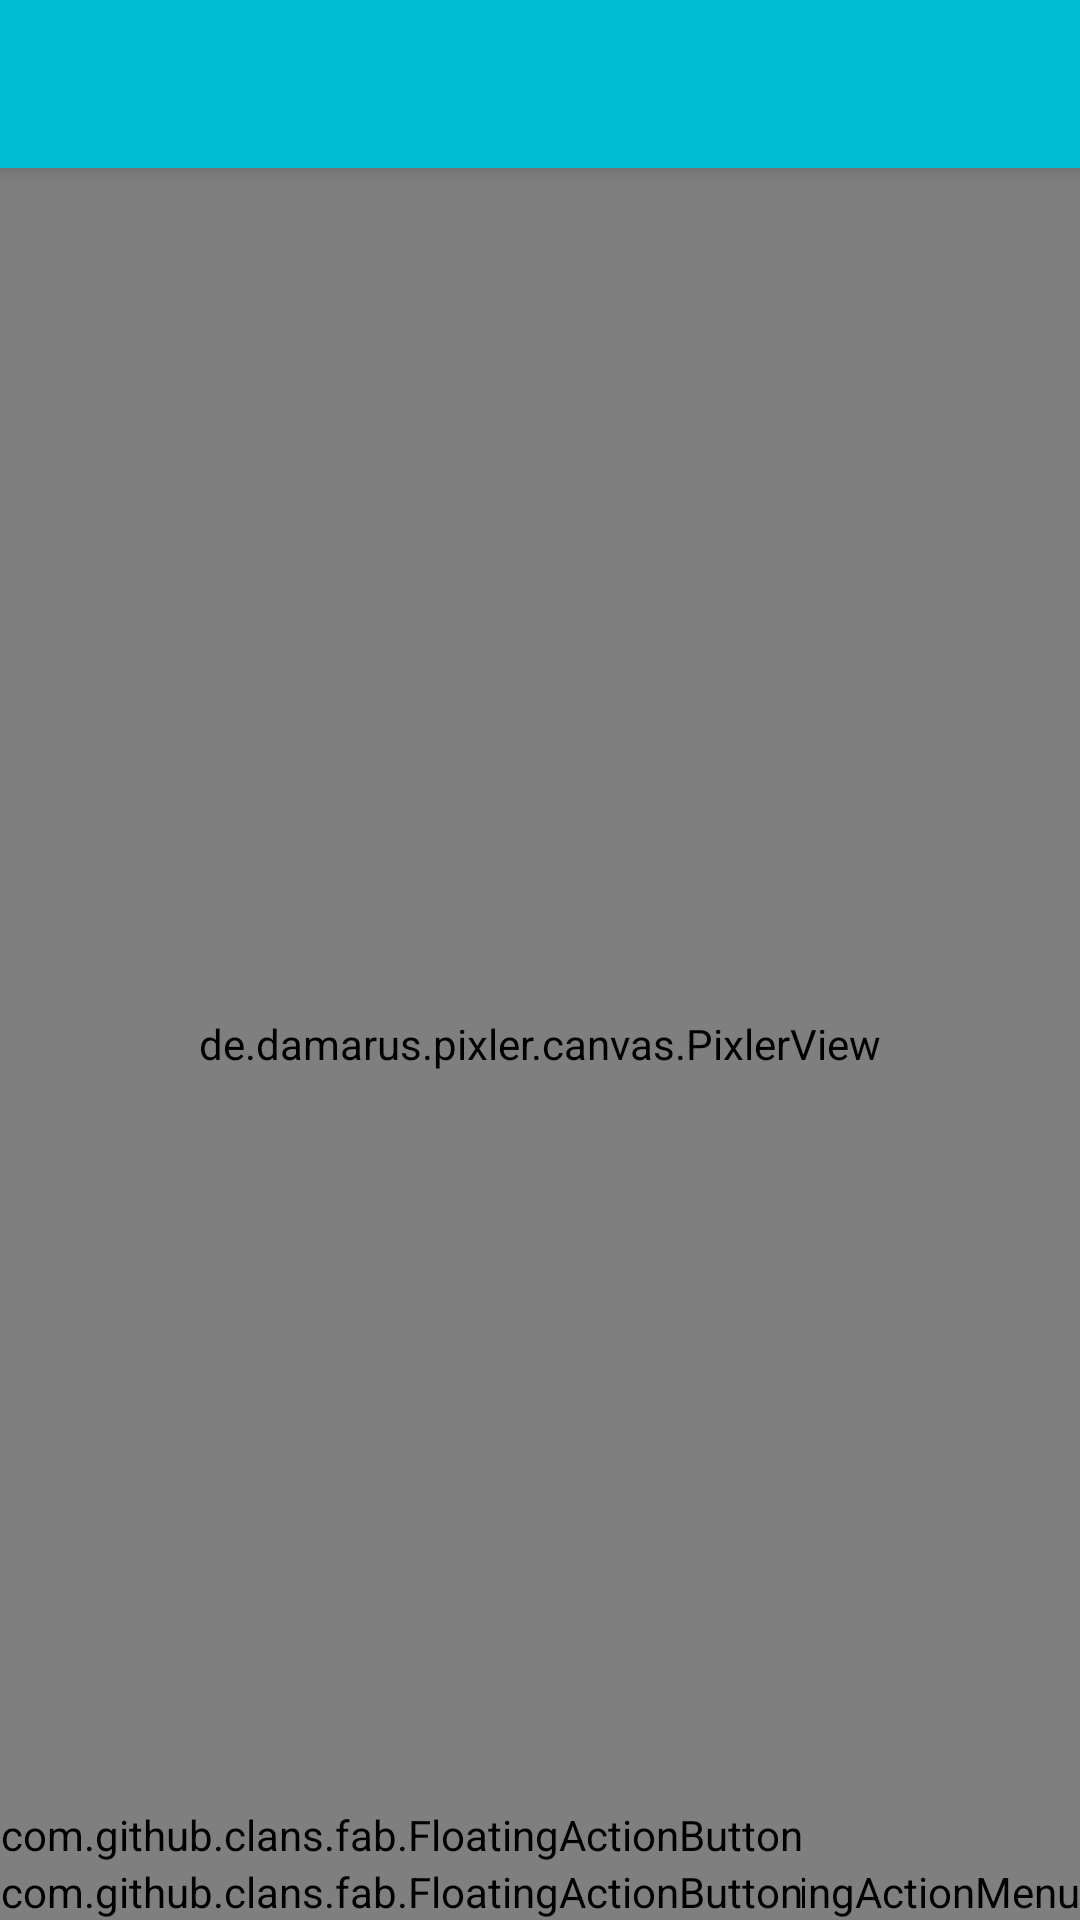

The Android layout XML behind this screen, and the referenced resources:
<!-- AndroidManifest.xml: activity theme AppTheme.NoActionBar -->
<!-- res/layout/activity_pixler.xml -->
<?xml version="1.0" encoding="utf-8"?>
<RelativeLayout xmlns:android="http://schemas.android.com/apk/res/android"
                xmlns:app="http://schemas.android.com/apk/res-auto"
                xmlns:tools="http://schemas.android.com/tools"
                tools:context="de.damarus.pixler.PixlerActivity"
                android:layout_width="match_parent"
                android:layout_height="match_parent"
                android:fitsSystemWindows="true">

    <android.support.v7.widget.Toolbar
            android:id="@+id/toolbar"
            android:layout_width="match_parent"
            android:layout_height="?attr/actionBarSize"
            android:layout_alignParentTop="true"
            android:elevation="4dp"
            style="@style/ToolbarStyle"/>

    <android.support.v4.widget.DrawerLayout
            android:id="@+id/drawerLayout"
            android:layout_width="match_parent"
            android:layout_height="match_parent"
            android:layout_below="@id/toolbar">

        <RelativeLayout android:layout_width="match_parent" android:layout_height="match_parent">
            <de.damarus.pixler.canvas.PixlerView
                    android:id="@+id/main_canvas"
                    android:layout_width="match_parent"
                    android:layout_height="match_parent"/>

            <com.github.clans.fab.FloatingActionMenu
                    android:layout_width="wrap_content"
                    android:layout_height="wrap_content"
                    android:layout_alignParentEnd="true"
                    android:layout_alignParentBottom="true"
                    android:layout_margin="@dimen/fab_margin" tools:ignore="RelativeOverlap">

                <com.github.clans.fab.FloatingActionButton
                        android:id="@+id/fab_redo"
                        android:layout_width="wrap_content"
                        android:layout_height="wrap_content"
                        android:src="@drawable/redo"
                        app:fab_label="Redo"/>

                <com.github.clans.fab.FloatingActionButton
                        android:id="@+id/fab_undo"
                        android:layout_width="wrap_content"
                        android:layout_height="wrap_content"
                        android:src="@drawable/undo"
                        app:fab_label="Undo"/>
            </com.github.clans.fab.FloatingActionMenu>

            <com.github.clans.fab.FloatingActionButton
                    android:id="@+id/pixlerPrimaryColor"
                    android:layout_width="wrap_content"
                    android:layout_height="wrap_content"
                    android:layout_alignParentStart="true"
                    android:layout_alignParentBottom="true"
                    android:layout_marginStart="@dimen/fab_margin"
                    android:layout_marginBottom="@dimen/fab_margin"
                    app:fab_colorNormal="@color/pixlerPrimary"
                    app:fab_colorPressed="@color/pixlerPrimary"/>

            <com.github.clans.fab.FloatingActionButton
                    android:id="@+id/pixlerSecondaryColor"
                    android:layout_width="wrap_content"
                    android:layout_height="wrap_content"
                    android:layout_alignParentStart="true"
                    android:layout_above="@id/pixlerPrimaryColor"
                    android:layout_marginStart="@dimen/fab_margin"
                    app:fab_colorNormal="@color/pixlerSecondary"
                    app:fab_colorPressed="@color/pixlerSecondary"
                    app:fab_size="mini"/>
        </RelativeLayout>

        <android.support.design.widget.NavigationView
                android:id="@+id/nav_view"
                android:layout_width="wrap_content"
                android:layout_height="match_parent"
                android:layout_gravity="start"
                android:fitsSystemWindows="true"
                app:headerLayout="@layout/nav_header"
                app:menu="@menu/drawer_menu"/>

        <ListView
            android:id="@+id/layers_drawer"
            android:layout_width="240dp"
            android:layout_height="match_parent"
            android:layout_gravity="end"
            android:choiceMode="singleChoice"
            android:background="#444"/>
    </android.support.v4.widget.DrawerLayout>
</RelativeLayout>
<!-- res/layout/nav_header.xml (included above) -->
<?xml version="1.0" encoding="utf-8"?>
<RelativeLayout
        xmlns:android="http://schemas.android.com/apk/res/android"
        android:orientation="vertical"
        android:layout_width="match_parent"
        android:layout_height="@dimen/nav_header_height"
        android:background="@color/colorAccent"
        android:id="@+id/nav_header">

</RelativeLayout>
<!-- resources referenced by this layout -->
<resources>
  <color name="colorAccent">@color/colorPrimary</color>
  <color name="pixlerPrimary">#2AE</color>
  <color name="pixlerSecondary">#6C1</color>
  <style name="ToolbarStyle" parent="Widget.AppCompat.Toolbar">
          <item name="android:background">@color/colorPrimary</item>
          <item name="android:theme">@style/ThemeOverlay.AppCompat.Dark.ActionBar</item>
          <item name="popupTheme">@style/ThemeOverlay.AppCompat.Light</item>
      </style>
  <style name="AppTheme.NoActionBar">
          <item name="windowActionBar">false</item>
          <item name="windowNoTitle">true</item>
          <item name="android:windowActionBarOverlay">true</item>
          <item name="windowActionModeOverlay">true</item>
      </style>
  <color name="colorPrimary">#00BCD4</color>
</resources>
